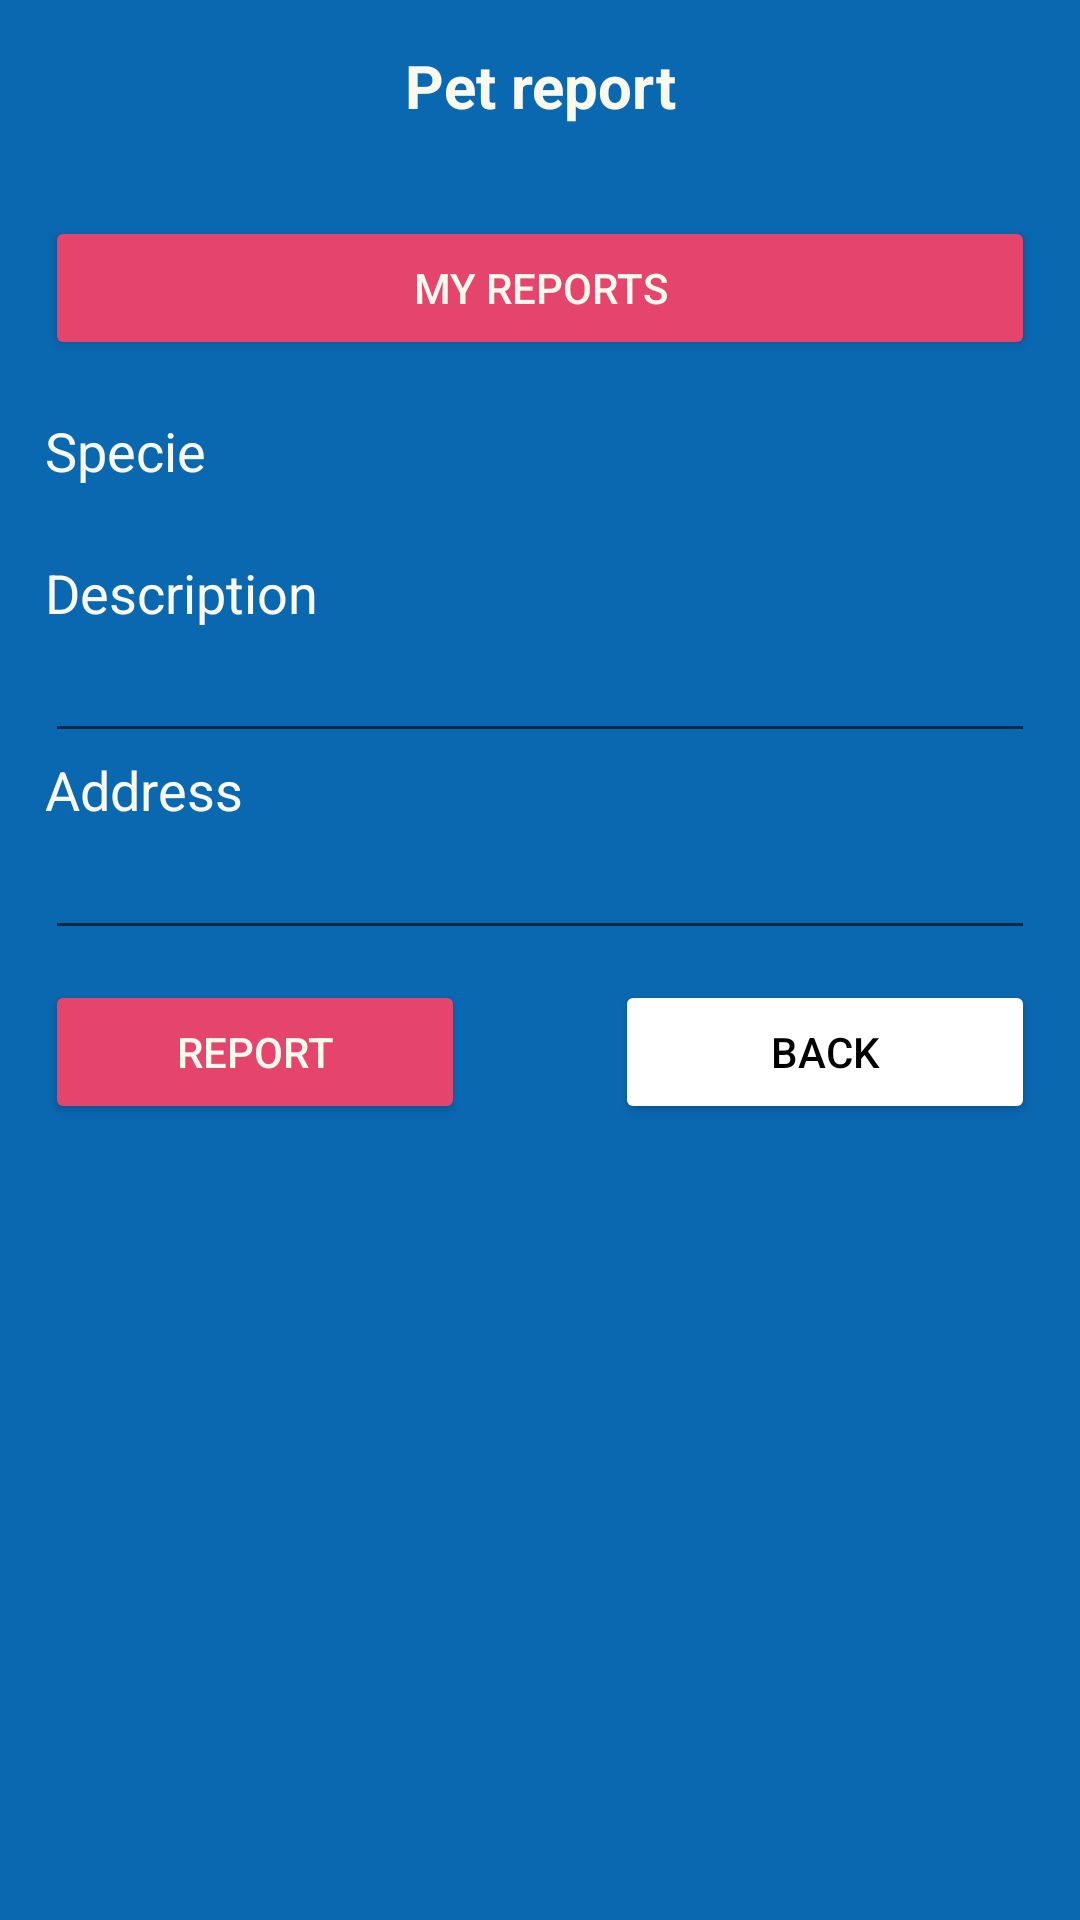

Android layout source for this screen:
<!-- AndroidManifest.xml: application theme Theme.SaveOurPets -->
<!-- res/layout/activity_crear_reporte.xml -->
<?xml version="1.0" encoding="utf-8"?>
<LinearLayout xmlns:android="http://schemas.android.com/apk/res/android"
    xmlns:app="http://schemas.android.com/apk/res-auto"
    xmlns:tools="http://schemas.android.com/tools"
    android:layout_width="match_parent"
    android:layout_height="match_parent"
    android:padding="15dp"
    android:orientation="vertical"
    tools:context=".reportes.CrearReporteActivity">
    <TextView
        android:layout_width="match_parent"
        android:layout_height="wrap_content"
        android:text="@string/reporte_titulo"
        android:textSize="20dp"
        android:layout_marginBottom="20dp"
        android:textStyle="bold"
        android:textAlignment="center" />
    <Button
        android:id="@+id/btn_mis_reportes"
        android:layout_width="match_parent"
        android:layout_height="wrap_content"
        android:layout_marginTop="10dp"
        android:backgroundTint="@color/red_Default"
        android:text="@string/btn_mis_reportes" />
    <TextView
        android:layout_width="match_parent"
        android:layout_height="wrap_content"
        android:layout_marginTop="18dp"
        android:text="@string/txt_especie"
        android:textSize="18dp" />
    <Spinner
        android:id="@+id/spinnerIDEspecie"
        android:layout_width="match_parent"
        android:layout_height="wrap_content"
        android:layout_marginTop="8dp"
        android:layout_marginBottom="15dp"
        android:background="@color/red_Default"
        android:backgroundTint="@color/red_Default"
        android:dropDownWidth="match_parent"
        android:popupBackground="@color/red_Default" />
    <TextView
        android:layout_width="match_parent"
        android:layout_height="wrap_content"
        android:text="@string/reporte_descripcion"
        android:textSize="18dp" />
    <EditText
        android:id="@+id/edt_descripcion"
        android:layout_width="match_parent"
        android:layout_height="wrap_content"
        android:inputType="textMultiLine"/>
    <TextView
        android:layout_width="match_parent"
        android:layout_height="wrap_content"
        android:text="@string/reporte_direccion"
        android:textSize="18dp" />
    <EditText
        android:id="@+id/edt_direccion"
        android:layout_width="match_parent"
        android:layout_height="wrap_content"
        android:inputType="textMultiLine"/>
    <RelativeLayout
        android:layout_width="match_parent"
        android:layout_height="wrap_content">
        <Button
            android:id="@+id/btn_reportar"
            android:layout_width="140dp"
            android:layout_height="wrap_content"
            android:layout_marginTop="10dp"
            android:backgroundTint="@color/red_Default"
            android:text="@string/btn_reportar" />
        <Button
            android:id="@+id/btn_volver"
            android:layout_width="140dp"
            android:layout_height="wrap_content"
            android:layout_marginTop="10dp"
            android:layout_alignParentEnd="true"
            android:textColor="@color/black"
            android:backgroundTint="@color/white"
            android:text="@string/btn_volver" />
    </RelativeLayout>
</LinearLayout>
<!-- resources referenced by this layout -->
<resources>
  <color name="black">#FF000000</color>
  <color name="red_Default">#e5446d</color>
  <color name="white">#FFFFFFFF</color>
  <string name="btn_mis_reportes">My reports</string>
  <string name="btn_reportar">Report</string>
  <string name="btn_volver">Back</string>
  <string name="reporte_descripcion">Description</string>
  <string name="reporte_direccion">Address</string>
  <string name="reporte_titulo">Pet report</string>
  <string name="txt_especie">Specie</string>
  <style name="Theme.SaveOurPets" parent="Theme.MaterialComponents.DayNight.DarkActionBar">
          
          <item name="backgroundColor">@color/blue_Default</item>
          <item name="android:windowBackground">@color/blue_Default</item>
          <item name="colorPrimary">@color/blue_Default</item>
          <item name="android:textColor">@color/white_Default</item>
          <item name="colorPrimaryVariant">@color/blue_Default</item>
          <item name="colorOnPrimary">@color/white</item>
          
          <item name="colorSecondary">@color/teal_200</item>
          <item name="colorSecondaryVariant">@color/teal_700</item>
          <item name="colorOnSecondary">@color/black</item>
          
          <item name="android:statusBarColor">?attr/colorPrimaryVariant</item>
          
      </style>
  <color name="blue_Default">#0a68b1</color>
  <color name="white_Default">#F9F9ED</color>
  <color name="teal_200">#FF03DAC5</color>
  <color name="teal_700">#FF018786</color>
</resources>
